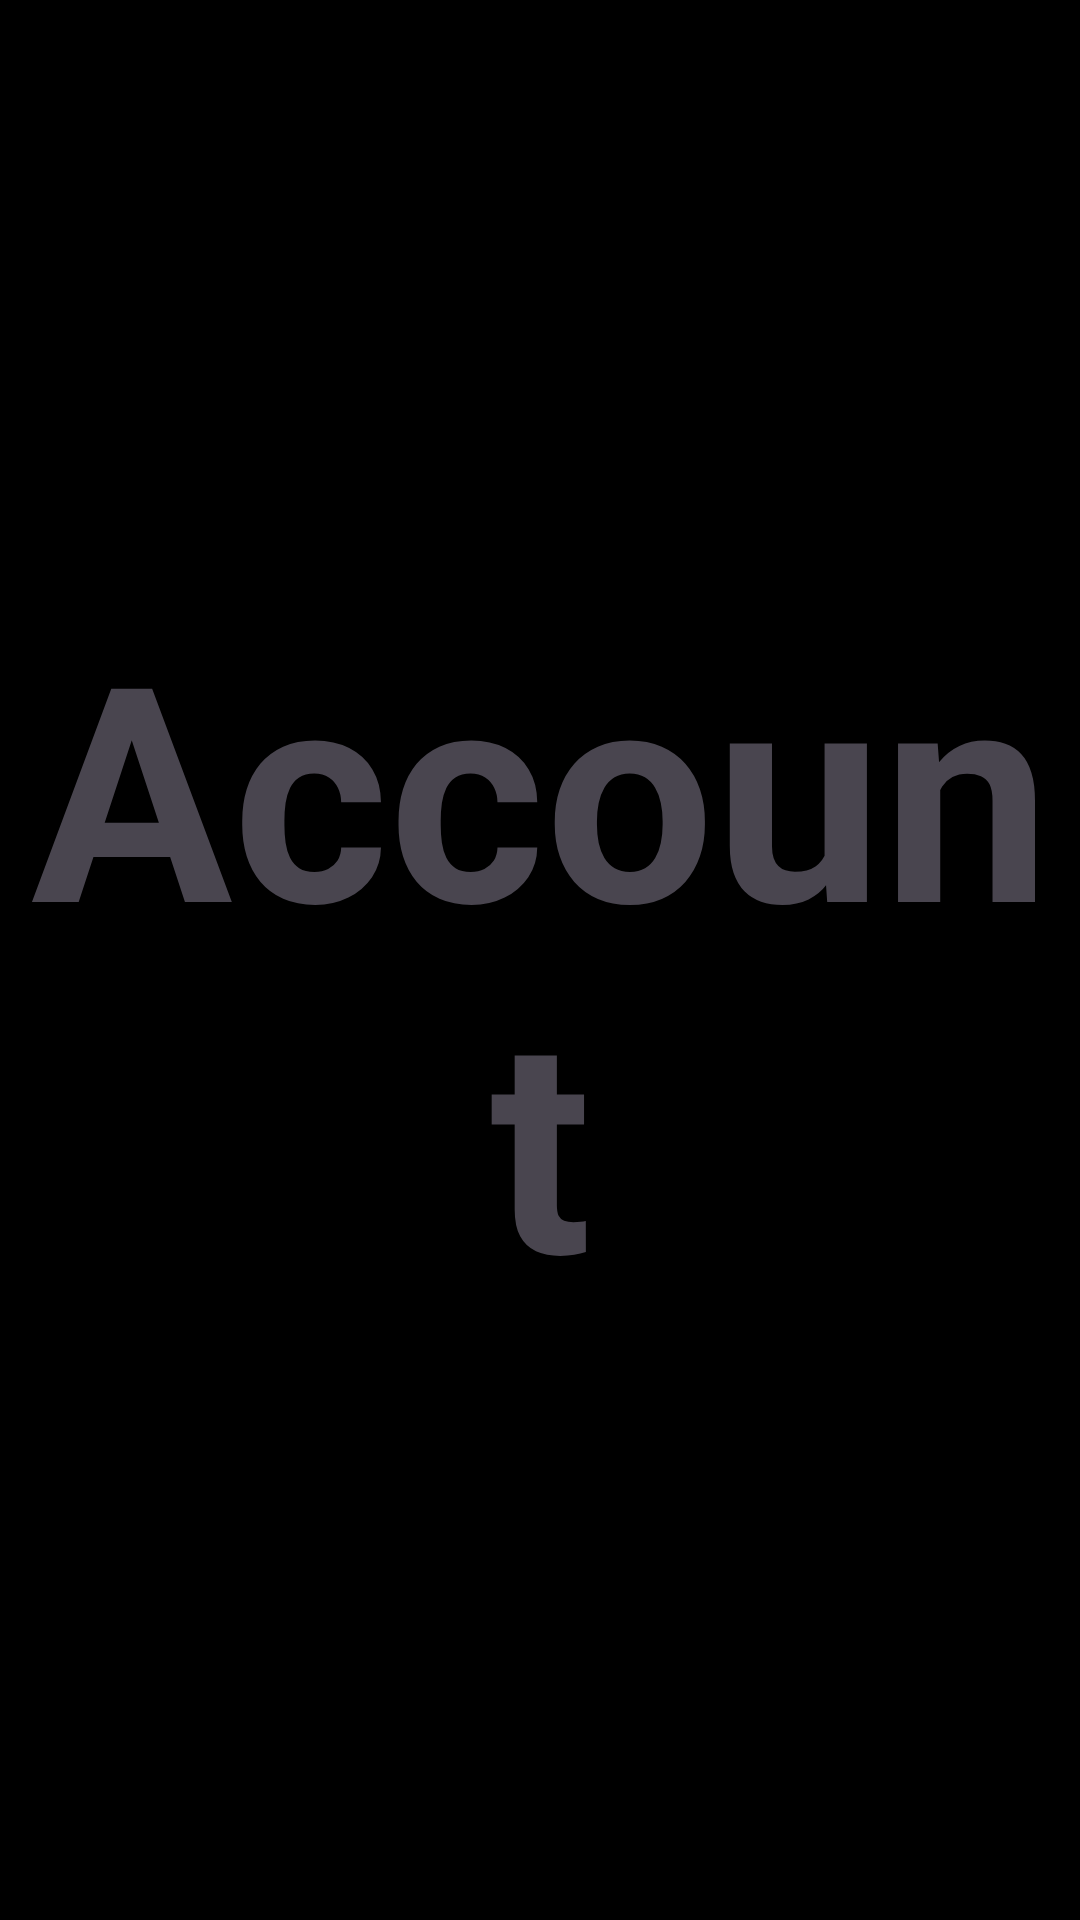

Android layout source for this screen:
<!-- AndroidManifest.xml: application theme Theme.EffectiveMobileTest -->
<!-- res/layout/fragment_account.xml -->
<?xml version="1.0" encoding="utf-8"?>
<layout xmlns:tools="http://schemas.android.com/tools"
    xmlns:android="http://schemas.android.com/apk/res/android">

    <data>

    </data>

    <FrameLayout
        android:layout_width="match_parent"
        android:layout_height="match_parent"
        tools:context=".presentation.AccountFragment">

        <TextView
            android:layout_width="match_parent"
            android:layout_height="wrap_content"
            android:textSize="100sp"
            android:layout_gravity="center"
            android:textStyle="bold"
            android:textAlignment="center"
            android:text="Account" />

    </FrameLayout>
</layout>
<!-- resources referenced by this layout -->
<resources>
  <style name="Theme.EffectiveMobileTest" parent="Base.Theme.EffectiveMobileTest">
          <item name="android:colorBackground">@color/black</item>
          <item name="colorSurfaceContainer">@color/dark_gray</item>
  
  
          <item name="colorOnBackground">#234534</item>
          <item name="colorOnPrimary">#B42828</item>
          <item name="colorPrimary">#343453</item>
          <item name="colorOnSecondary">#2B4036</item>
          <item name="colorSurface">#8ED91B</item>
          <item name="colorOnSecondaryContainer">#FDD835</item>
          <item name="colorOnSurface">#3949AB</item>
          <item name="colorSecondaryContainer">#156EBC</item>
          <item name="colorOnSurfaceVariant">#3949AB</item>
          <item name="colorOnPrimarySurface">#F4511E</item>
  
          <item name="colorContainer">#A96BD7</item>
          <item name="colorOnContainer">#215134</item>
          <item name="colorOnPrimaryContainer">#FB8C00</item>
      </style>
  <style name="Base.Theme.EffectiveMobileTest" parent="Theme.Material3.DayNight.NoActionBar">
          
          
      </style>
  <color name="black">#FF000000</color>
  <color name="dark_gray">#24252A</color>
</resources>
